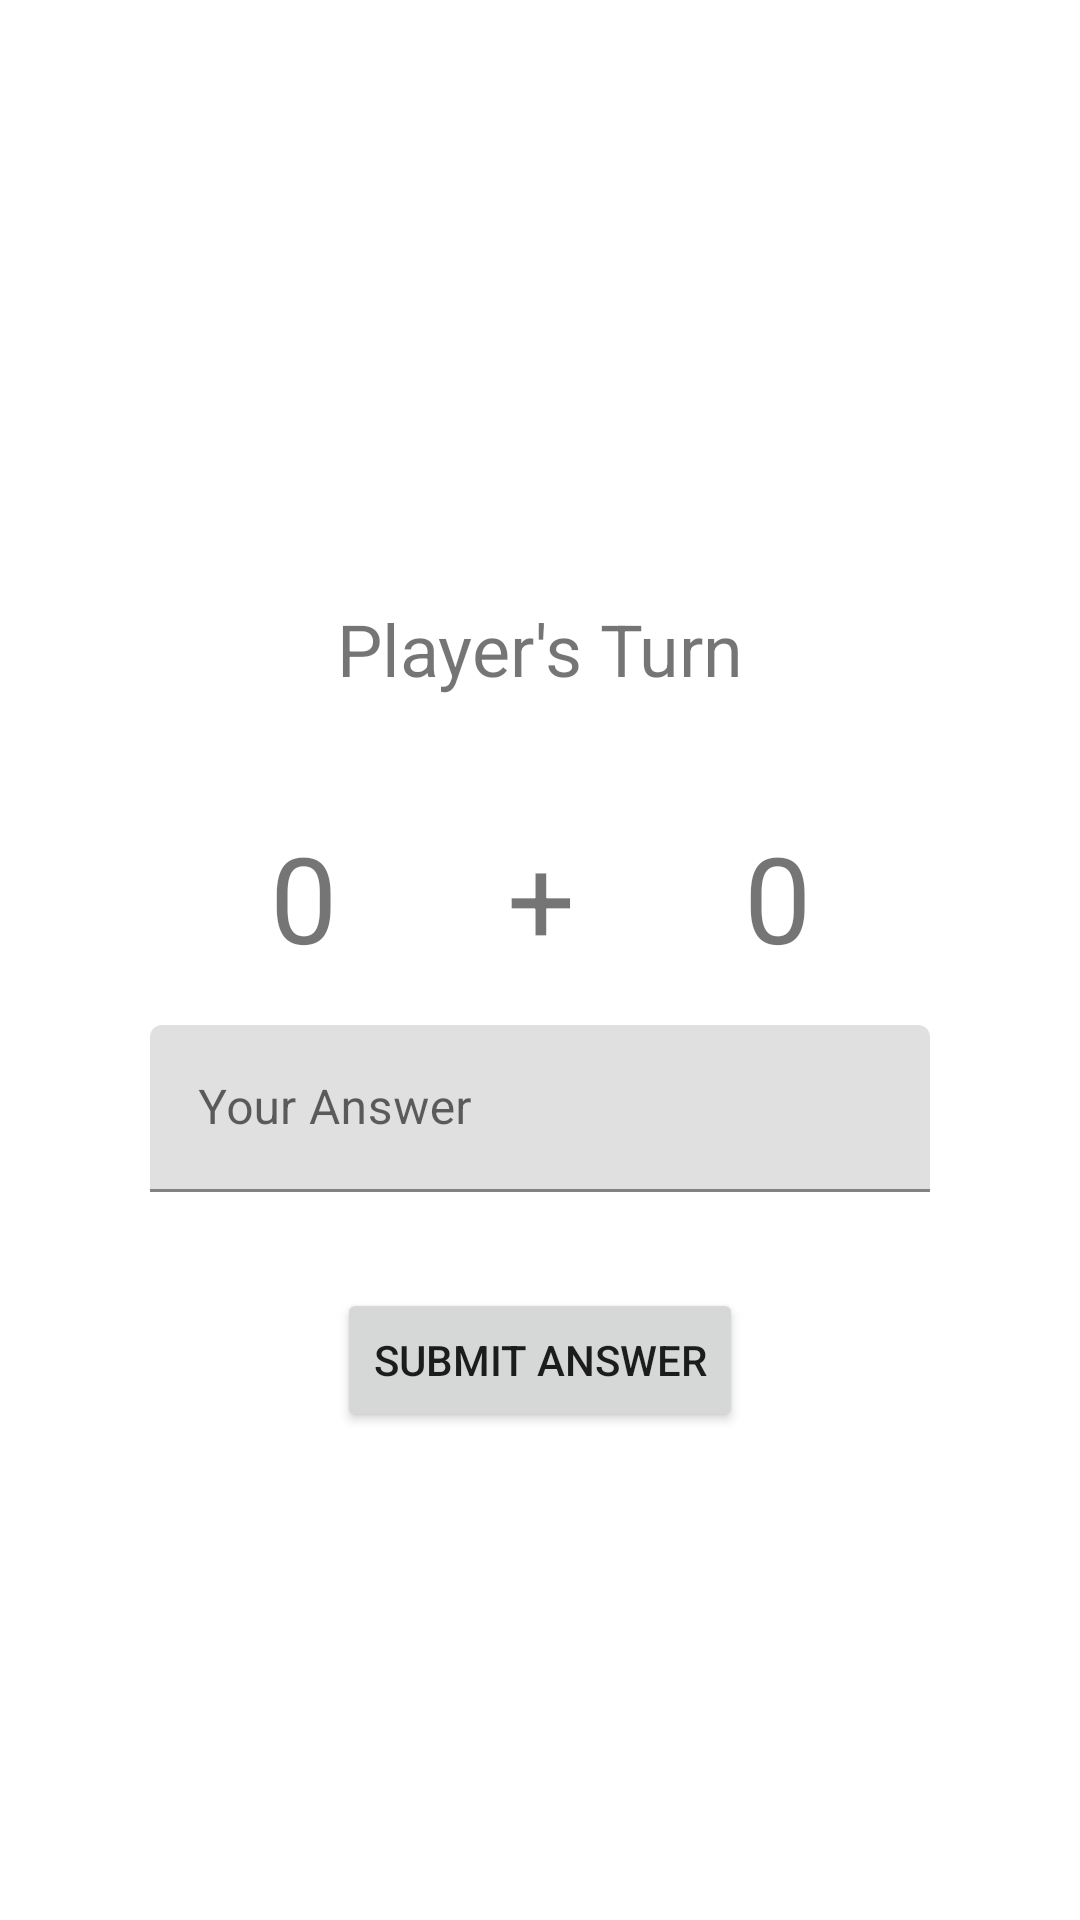

The Android layout XML behind this screen, and the referenced resources:
<!-- AndroidManifest.xml: application theme Theme.Adv160419096Week2 -->
<!-- res/layout/fragment_game.xml -->
<?xml version="1.0" encoding="utf-8"?>
<FrameLayout xmlns:android="http://schemas.android.com/apk/res/android"
    xmlns:app="http://schemas.android.com/apk/res-auto"
    xmlns:tools="http://schemas.android.com/tools"
    android:layout_width="match_parent"
    android:layout_height="match_parent"
    tools:context=".GameFragment">

    <androidx.constraintlayout.widget.ConstraintLayout
        android:layout_width="match_parent"
        android:layout_height="match_parent">

        <TextView
            android:id="@+id/txtTurn"
            android:layout_width="wrap_content"
            android:layout_height="wrap_content"
            android:layout_marginTop="200dp"
            android:text="Player's Turn"
            android:textSize="24sp"
            app:layout_constraintEnd_toEndOf="parent"
            app:layout_constraintStart_toStartOf="parent"
            app:layout_constraintTop_toTopOf="parent" />

        <Button
            android:id="@+id/btnSubmit"
            android:layout_width="wrap_content"
            android:layout_height="wrap_content"
            android:layout_marginTop="32dp"
            android:text="Submit Answer"
            app:layout_constraintEnd_toEndOf="@+id/txtTurn"
            app:layout_constraintHorizontal_bias="0.483"
            app:layout_constraintStart_toStartOf="@+id/txtTurn"
            app:layout_constraintTop_toBottomOf="@+id/textInputLayout2" />

        <TextView
            android:id="@+id/textView"
            android:layout_width="wrap_content"
            android:layout_height="wrap_content"
            android:layout_marginTop="40dp"
            android:text="+"
            android:textSize="40sp"
            app:layout_constraintEnd_toEndOf="@+id/txtTurn"
            app:layout_constraintStart_toStartOf="@+id/txtTurn"
            app:layout_constraintTop_toBottomOf="@+id/txtTurn" />

        <TextView
            android:id="@+id/txtNumber2"
            android:layout_width="wrap_content"
            android:layout_height="wrap_content"
            android:text="0"
            android:textSize="40sp"
            app:layout_constraintStart_toEndOf="@+id/txtTurn"
            app:layout_constraintTop_toTopOf="@+id/textView" />

        <TextView
            android:id="@+id/txtNumber1"
            android:layout_width="wrap_content"
            android:layout_height="wrap_content"
            android:text="0"
            android:textSize="40sp"
            app:layout_constraintEnd_toStartOf="@+id/txtTurn"
            app:layout_constraintTop_toTopOf="@+id/textView" />

        <com.google.android.material.textfield.TextInputLayout
            android:id="@+id/textInputLayout2"
            android:layout_width="0dp"
            android:layout_height="wrap_content"
            android:layout_marginStart="50dp"
            android:layout_marginTop="16dp"
            android:layout_marginEnd="50dp"
            android:hint="Your Answer"
            app:hintAnimationEnabled="true"
            app:hintEnabled="true"
            app:layout_constraintEnd_toEndOf="parent"
            app:layout_constraintStart_toStartOf="parent"
            app:layout_constraintTop_toBottomOf="@+id/textView">

            <com.google.android.material.textfield.TextInputEditText
                android:id="@+id/txtAnswer"
                android:layout_width="match_parent"
                android:layout_height="wrap_content" />
        </com.google.android.material.textfield.TextInputLayout>
    </androidx.constraintlayout.widget.ConstraintLayout>
</FrameLayout>
<!-- resources referenced by this layout -->
<resources>
  <style name="Theme.Adv160419096Week2" parent="Theme.MaterialComponents.DayNight.DarkActionBar">
          
          <item name="colorPrimary">@color/purple_500</item>
          <item name="colorPrimaryVariant">@color/purple_700</item>
          <item name="colorOnPrimary">@color/white</item>
          
          <item name="colorSecondary">@color/teal_200</item>
          <item name="colorSecondaryVariant">@color/teal_700</item>
          <item name="colorOnSecondary">@color/black</item>
          
          <item name="android:statusBarColor">?attr/colorPrimaryVariant</item>
          
      </style>
  <!-- not gathered from this repository: default colours our renderer supplied (Android Studio template values) -->
  <color name="purple_500">#FF6200EE</color>
  <color name="purple_700">#FF3700B3</color>
  <color name="teal_200">#FF03DAC5</color>
  <color name="teal_700">#FF018786</color>
  <color name="black">#FF000000</color>
  <color name="white">#FFFFFFFF</color>
</resources>
